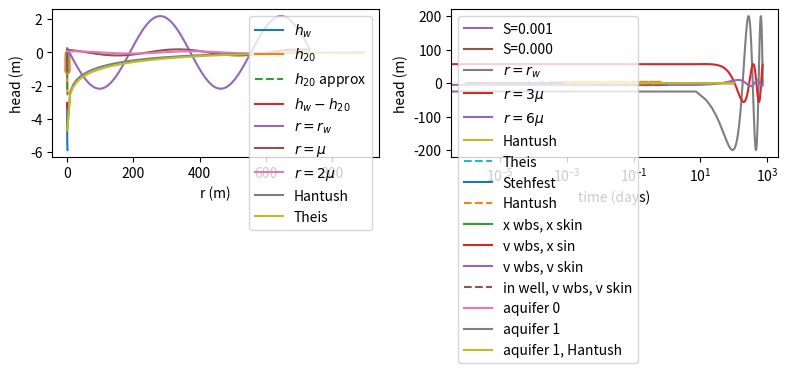

Reproduce this figure in Python.
#!/usr/bin/env python
# coding: utf-8

# <img src="../part_of_cover_bakker_post.png" width="800px">
# 
# The Python code provided below is from <br>
# **Analytical Groundwater Modeling: Theory and Applications Using Python** <br>
# by *Mark Bakker and Vincent Post* <br>
# ISBN 9781138029392
# 
# The book is published by CRC press and is available [here](https://www.routledge.com/Analytical-Groundwater-Modeling-Theory-and-Applications-using-Python/Bakker-Post/p/book/9781138029392).
# 
# This Notebook is provided under the [MIT license](https://github.com/pythongroundwaterbook/analytic_gw_book/blob/main/LICENSE). 
# 
# <p>© 2022 Mark Bakker and Vincent Post</p>

# # Transient two-dimensional flow

# In[1]:


get_ipython().run_line_magic('matplotlib', 'inline')
import numpy as np
import matplotlib.pyplot as plt
plt.rcParams["figure.figsize"] = (8, 3) # set default figure size
plt.rcParams["contour.negative_linestyle"] = 'solid' # set default line style
plt.rcParams["figure.autolayout"] = True # same at tight_layout after every plot


# ## Wells in confined and unconfined aquifers

# In[2]:


# parameters
T = 200 # transmissivity, m^2/d
S = 2E-3 # storage coefficient, -
rw = 0.3 # radius of well, m
Q = 1000 # discharge of well, m^3/d
t0 = 0 # start of pumping, d


# In[3]:


# solution
from scipy.special import exp1
def htheis(r, t, T, S, Q, t0=0):
    return -Q / (4 * np.pi * T) * exp1(S * r ** 2 / (4 * T * (t - t0)))

t = np.logspace(-3, 0, 100)
hw = htheis(rw, t, T, S, Q, t0)
h20 = htheis(20, t, T, S, Q, t0)
h20approx = Q / (4 * np.pi * T) * (np.euler_gamma + 
                                   np.log(S * 20 ** 2 / (4 * T * (t - t0))))


# In[4]:


# basic plot
plt.subplot(121)
plt.plot(t, hw, label='$h_w$')
plt.plot(t, h20, label='$h_{20}$')
plt.plot(t, h20approx, '--', label='$h_{20}$ approx')
plt.plot(t, hw - h20, label='$h_w - h_{20}$')
plt.xlabel('time (d)')
plt.ylabel('head (m)')
plt.grid()
plt.legend()
plt.subplot(122)
plt.semilogx(t, hw)
plt.semilogx(t, h20)
plt.semilogx(t, h20approx, '--')
plt.semilogx(t, hw - h20)
plt.xlabel('time (d)')
plt.grid();


# In[5]:


# parameters
t0 = 0 # time pump starts, d
t1 = 1 # time pump is turned off, d
S = [1E-3, 1E-4] # storage coefficients, -
r = 100 # m


# In[6]:


# solution
t = np.linspace(1e-6, 2, 200)
h = np.zeros((2, len(t)))
for i in range(2):
    h[i] = -Q / (4 * np.pi * T) * exp1(S[i] * r ** 2 / (4 * T * (t - t0)))
    h[i, t > t1] -= -Q / (4 * np.pi * T) * exp1(
        S[i] * r ** 2 / (4 * T * (t[t > t1] - t1)))
tapprox = np.linspace(t1 + 0.01, 2, 100)
happrox = Q / (4 * np.pi * T) * np.log((tapprox - t1) / (tapprox - t0))


# In[7]:


# basic plot
plt.plot(t, h[0], label=f'S={S[0]:.3f}')
plt.plot(t, h[1], label=f'S={S[1]:.3f}')
plt.plot(tapprox, happrox)
plt.xlabel('time (d)')
plt.ylabel('head (m)')
plt.legend()
plt.grid();


# In[8]:


# Data at Oude Korendijk taken from Kruseman and de Ridder (1990)
robs = 30 # distance to of observation well, m
Q = 788 # discharge of well, m^3/d
time = np.array(
    [0.1 ,  0.25,  0.5 ,  0.7 ,  1.  ,  1.4 ,  1.9 ,  2.33,  2.8 ,
     3.36,  4.  ,  5.35,  6.8 ,  8.3 ,  8.7 , 10.  , 13.1 , 18.  ,
     27. ,  33. ,  41. ,  48. ,  59. ,  80. , 95.  , 139. , 181. , 
     245.,  300.,  360.,  480.,  600.,  728., 830.]) # in minutes
drawdown = np.array(
    [0.04 , 0.08 , 0.13 , 0.18 , 0.23 , 0.28 , 0.33 , 0.36 , 0.39 ,
     0.42 , 0.45 , 0.5  , 0.54 , 0.57 , 0.58 , 0.6  , 0.64 , 0.68 ,
     0.742, 0.753, 0.779, 0.793, 0.819, 0.855, 0.873, 0.915, 0.935,
     0.966, 0.99 , 1.007, 1.05 , 1.053, 1.072, 1.088]) # in meters
tobs = time / 24 / 60 # convert observation time to days
hobs = -drawdown # convert drawdown to heads


# In[9]:


def fobj(p, ho, to, ro, Q, return_heads=False):
    T, S = p
    hm = htheis(ro, to, T, S, Q)
    if return_heads:
        return hm
    rv = np.sum((ho - hm) ** 2)
    return rv


# In[10]:


# least squares solution
from scipy.optimize import fmin
T, S = fmin(fobj, [100, 1e-4], args=(hobs, tobs, robs, Q), disp=0)
print(f'Estimated parameters T: {T:.2f} m^2/d, S: {S:.2e}')
hm = fobj([T, S], hobs, tobs, robs, Q, return_heads=1) # compute modeled heads
rmse = np.sqrt(np.mean((hobs - hm) ** 2))
print(f'Root mean squared error: {rmse:.3f} m')


# In[11]:


# basic plot
plt.subplot(121)
plt.plot(tobs, hobs, 'C1.')
plt.plot(tobs, hm, 'C0')
plt.xlabel('time (days)')
plt.ylabel('head (m)')
plt.grid()
plt.subplot(122)
plt.semilogx(tobs, hobs, 'C1.')
plt.semilogx(tobs, hm, 'C0')
plt.xlabel('time (days)')
plt.grid();


# ## A well with a periodic discharge

# In[12]:


# parameters
T = 100 # transmissivity, m^2/d
S = 1e-1 # storage coefficient, -
tau = 365 # period, d
A = 200 # amplitude of discharge function, m^3/d
rw = 0.3 # radius of well, m
mu = np.sqrt(T * tau / (S * 2 * np.pi))
print(f'characteristic length mu: {mu:.2f} m')


# In[13]:


# solution
from scipy.special import kv
def hsinwell(r, t):
    hcomplex = -A / (2 * np.pi * T) * kv(0, r * np.sqrt(1j) / mu) * \
               np.exp(2 * np.pi * 1j * t / tau)
    return hcomplex.imag

def Qrsinwell(r, t):
    Qrcomplex = -A / (2 * np.pi) * np.sqrt(1j) / mu * \
                kv(1, r * np.sqrt(1j) / mu) * np.exp(2 * np.pi * 1j * t / tau)
    return Qrcomplex.imag


# In[14]:


# basic plot
t = np.linspace(0, 2 * tau, 100)
plt.subplot(121)
plt.plot(t, hsinwell(rw, t), label='$r=r_w$')
plt.plot(t, hsinwell(mu, t), label='$r=\mu$')
plt.plot(t, hsinwell(2 * mu, t), label='$r=2\mu$')
plt.xlabel('time (year)')
plt.ylabel('head (m)')
plt.grid()
plt.legend()
plt.subplot(122)
plt.plot(t, Qrsinwell(rw, t) * 2 * np.pi * rw, label='$r=r_w$')
plt.plot(t, Qrsinwell(3 * mu, t) * 2 * np.pi * 3 * mu, 'C3', label='$r=3\mu$')
plt.plot(t, Qrsinwell(6 * mu, t) * 2 * np.pi * 6 * mu, 'C4', label='$r=6\mu$')
plt.xlabel('time (year)')
plt.ylabel('$Q_{tot}$ (m$^3$/d)')
plt.legend()
plt.grid();


# ## Wells in a semi-confined aquifer

# In[15]:


# parameters
T = 200 # transmissivity of aquifer, m^2/d
S = 0.0005 # storage coefficient of aquifer, -
c = 1000 # resistance of leaky layer, d
Q = 800 # discharge of well, m^3/d
rw = 0.3 # radius of well, m
lab = np.sqrt(c * T) # leakage factor, m
print(f'leakage factor: {lab:.2f} m')


# In[16]:


# solution
from scipy.integrate import quad

def integrand(tau, r, T, lab):
    return 1 / tau * np.exp(-tau - r ** 2 / (4 * lab ** 2 * tau))

def hantush(r, t, T, S, c, Q):
    lab = np.sqrt(T * c)
    u = S * r ** 2 / (4 * T * t)
    F = quad(integrand, u, np.inf, args=(r, T, lab))[0]
    return -Q / (4 * np.pi * T) * F

hantushvec = np.vectorize(hantush) # vectorized version of hantush function


# In[17]:


# basic plot for one value of r and one value of t
plt.subplot(121)
r = np.linspace(rw, 2 * lab, 100)
t = 6 / 24
plt.plot(r, hantushvec(r, t, T, S, c, Q), label='Hantush')
plt.plot(r, htheis(r, t, T, S, Q), label='Theis') # theis func from Section 9.1
plt.xlabel('r (m)')
plt.ylabel('head (m)')
plt.legend()
plt.grid()
plt.subplot(122)
t = np.linspace(0.01, 2, 100)
r = lab # evaluate head at r=lambda
plt.plot(t, hantushvec(r, t, T, S, c, Q), label='Hantush')
plt.plot(t, htheis(r, t, T, S, Q), '--', label='Theis')
plt.xlabel('time (d)')
plt.ylabel('head (m)')
plt.legend()
plt.grid();


# In[18]:


from scipy.special import factorial as fac
def stehfest_coef(M): # from Chapter 5
    assert M % 2 == 0, 'M must be even'
    M2 = int(M / 2)
    V = np.zeros(M)
    for k in range(1, M + 1):
        z = np.zeros(min(k, M2) + 1)
        for j in range(int((k + 1) / 2), min(k, M2) + 1):
            z[j] = j ** M2 * fac(2 * j) / \
            (fac(M2 - j) * fac(j) * fac(j - 1) * fac(k - j) * fac(2 * j - k))
        V[k - 1] = (-1) ** (k + M2) * np.sum(z)
    return V


# In[19]:


def stehfest(x, t, func, M=12, **kwargs): # from Chapter 5
    t = np.atleast_1d(t)
    x = np.atleast_1d(x)
    f = np.zeros((len(x), len(t)))
    V = stehfest_coef(M)
    for i in range(len(t)):
        p = np.arange(1, M + 1) * np.log(2) / t[i]
        for j in range(len(x)):
            fbar = func(p, x[j], **kwargs)
            f[j, i] = np.log(2) / t[i] * np.sum(V * fbar)
    return f


# In[20]:


# Laplace transform solution
from scipy.special import k0
def hbar(p, r, T, S, c, Q):
    w = (S * c * p + 1) / (c * T)
    return -Q / (2 * np.pi * T * p) * k0(r * np.sqrt(w))

t = np.linspace(1e-3, 1, 100)
h = stehfest(250, t, hbar, T=T, S=S, c=c, Q=Q) # stehfest func from Section 5.5
h_hantush = hantushvec(250, t, T, S, c, Q)


# In[21]:


# basic plot
plt.plot(t, h[0], label='Stehfest')
plt.plot(t, h_hantush, '--', label='Hantush')
plt.xlabel('time (d)')
plt.ylabel('head (m)')
plt.legend()
plt.grid();


# ## Wells with wellbore storage and skin effect

# <img src="figs/fig9.1.png" width=400>

# In[22]:


# parameters
T = 200 # transmissivity, m^2/d
S = 0.005 # storage coefficient of aquifer, -
H = 10 # aquifer thickness, m
Q = 800 # discharge of well, m^3/d
rw = 0.3 # well radius, m
cw = 0.02 # resistance of well screen, d


# In[23]:


# solution
from scipy.special import k0, k1
def hbar_wbs_res(p, r, T, S, Q, rw, cw, H): # hbar
    sqrtw = np.sqrt(S * p / T)
    Aw = np.pi * rw ** 2
    B = -Q / p * 1 / (p * Aw * k0(rw * sqrtw) + 
                     (2 * np.pi * rw + Aw * p * cw / H) * 
                      T * sqrtw * k1(rw * sqrtw))
    hbar = B * k0(r * sqrtw)
    return hbar

def Qrbar_wbs_res(p, r, T, S, Q, rw, cw, H): # Qrbar
    sqrtw = np.sqrt(S * p / T)
    Aw = np.pi * rw ** 2
    B = -Q / p * 1 / (p * Aw * k0(rw * sqrtw) + 
                     (2 * np.pi * rw + Aw * p * cw / H) * 
                      T * sqrtw * k1(rw * sqrtw))
    Qrbar = T * sqrtw * B * k1(r * sqrtw)
    return Qrbar

def hwbar_wbs_res(p, r, T, S, Q, rw, cw, H): # hbar inside well
    # r is not used, but Stehfest routine requires it
    hrw = hbar_wbs_res(p, rw, T, S, Q, rw, cw, H)
    Qrw = Qrbar_wbs_res(p, rw, T, S, Q, rw, cw, H)
    return cw * Qrw / H + hrw

# import stehfest_coef and stehfest from Section 5.4
t = np.logspace(-3, 0, 100)
ht = htheis(rw, t, T, S, Q) # function from Section 9.1
hw = stehfest(0, t, hwbar_wbs_res, T=T, S=S, Q=Q, rw=rw, cw=cw, H=H)
hwbs = stehfest(rw, t, hbar_wbs_res, T=T, S=S, Q=Q, rw=rw, cw=0, H=H)
hwbsres = stehfest(rw, t, hbar_wbs_res, T=T, S=S, Q=Q, rw=rw, cw=cw, H=H)


# In[24]:


# plot of head at well
plt.semilogx(t, ht, label='x wbs, x skin')
plt.semilogx(t, hwbs[0], label=f'v wbs, x sin')
plt.semilogx(t, hwbsres[0], label=f'v wbs, v skin')
plt.semilogx(t, hw[0], '--', label=f'in well, v wbs, v skin')
plt.xlabel('time (d)')
plt.ylabel('head (m)')
plt.legend()
plt.grid();


# ## Wells in a two-aquifer system

# In[25]:


# parameters
T0 = 100 # transmissivity top aquifer, m^2/d
S0 = 0.1 # specific yield top aquifer, -
T1 = 200 # transmissivity bottom aquifer, m^2/d
S1 = 0.001 # storage coefficient bottom aquifer, -
c = 500 # resistance of leaky layer, d
Q = 800 # discharge of well, m^3/d
rw = 0.3 # radius of well, m


# In[26]:


# solution
from scipy.special import k0
def hmaqbar(plist, r, layer):
    hbar = np.zeros(len(plist))
    for i, p in enumerate(plist):
        A = np.array([[(p * c * S0 + 1) / (c * T0), -1 / (c * T0)],
                      [-1 / (c * T1), (p * c * S1 + 1) / (c * T1)]])
        w, v = np.linalg.eig(A)
        b = np.linalg.solve(v, [0, 1])
        hbar[i] = -Q / (2 * np.pi * T1 * p) * (
            b[0] * v[layer, 0] * k0(r * np.sqrt(w[0])) + 
            b[1] * v[layer, 1] * k0(r * np.sqrt(w[1])))
    return hbar

r = 250
t = np.logspace(-3, 2, 100)
h0 = stehfest(r, t, hmaqbar, layer=0) # stehfest function from Section 5.5
h1 = stehfest(r, t, hmaqbar, layer=1)
h1_hantush = hantushvec(r, t, T1, S1, c, Q) # hantushvec from Section 9.3


# In[27]:


# basic plot semilog
plt.semilogx(t, h0[0], label='aquifer 0')
plt.semilogx(t, h1[0], label='aquifer 1')
plt.semilogx(t, h1_hantush, label='aquifer 1, Hantush')
plt.xlabel('time (days)')
plt.ylabel('head (m)')
plt.legend()
plt.grid();

